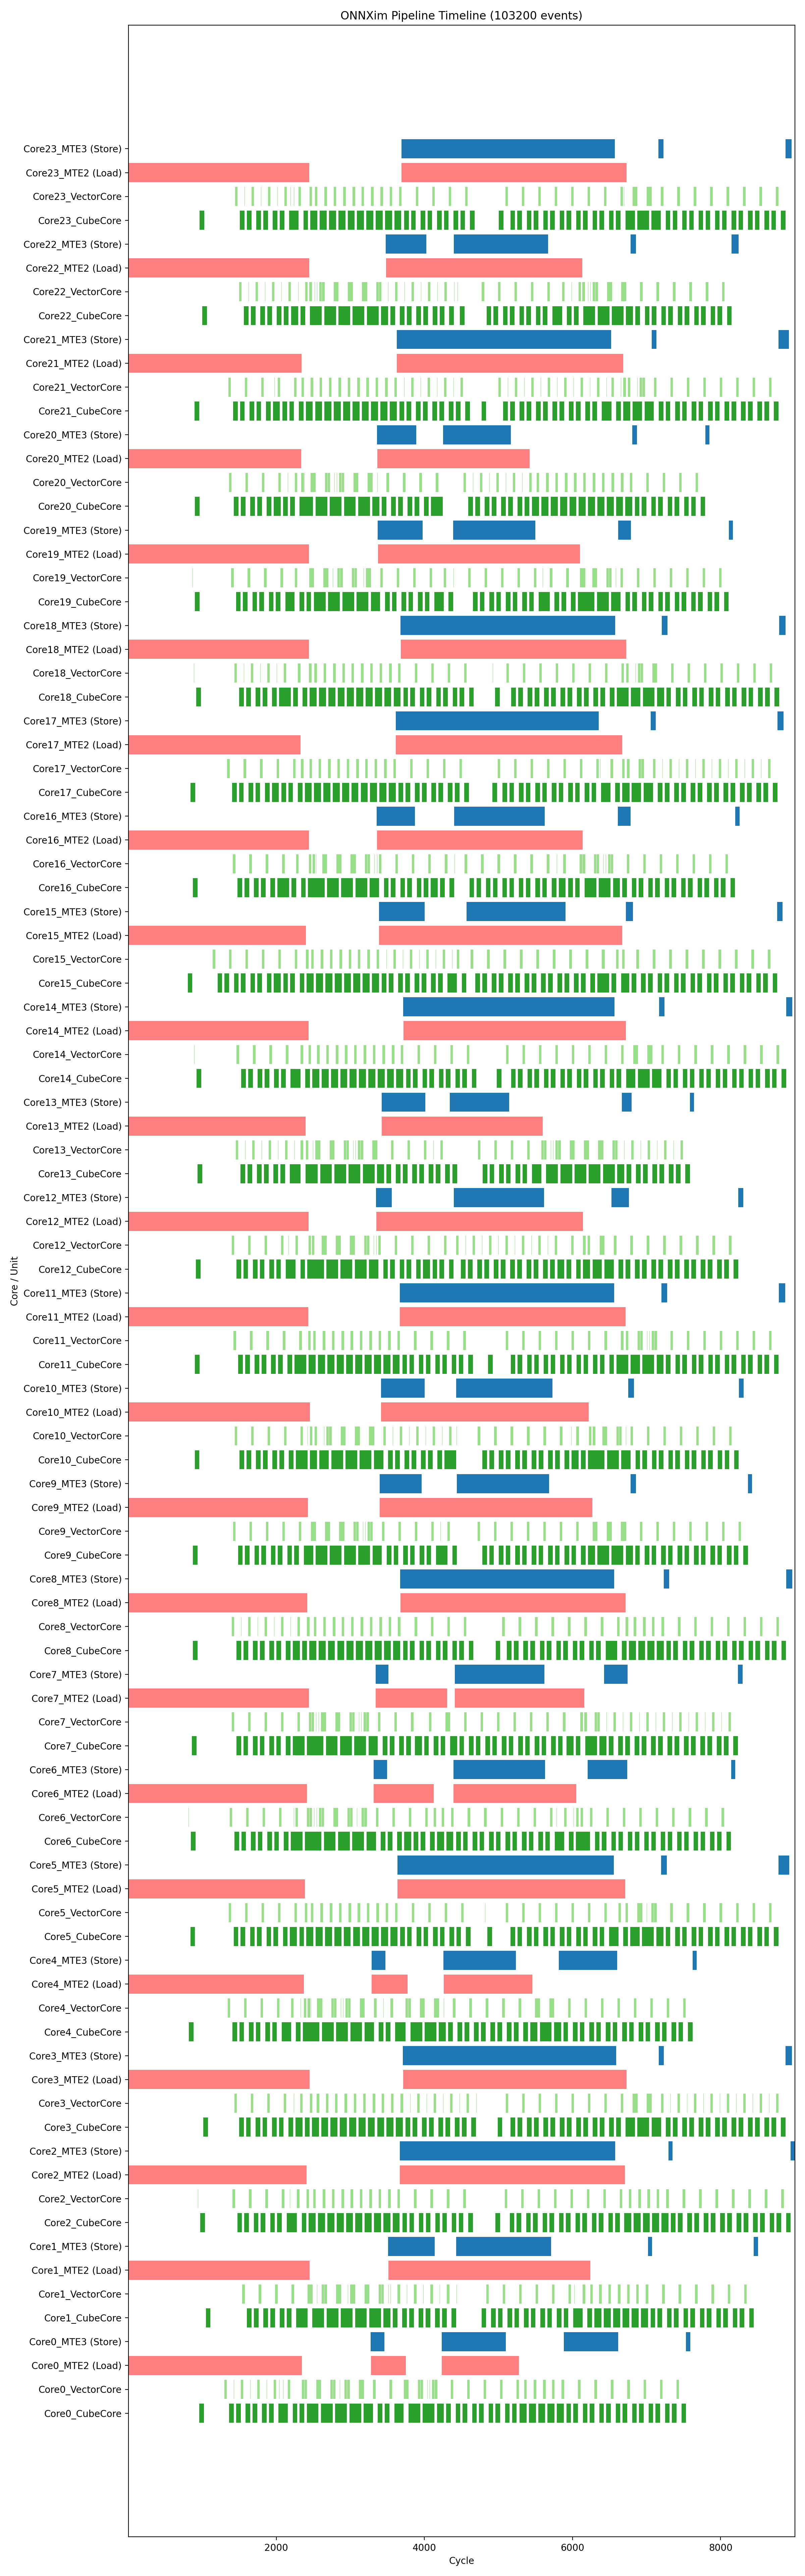

Data behind this chart, as committed beside it:
name, unit, start_cycle, end_cycle
NS_BARRIER_MTE2CUBE, Core0_Vector, 4, 5
NS_BARRIER_MTE2CUBE, Core1_Vector, 4, 5
NS_BARRIER_MTE2CUBE, Core2_Vector, 4, 5
NS_BARRIER_MTE2CUBE, Core3_Vector, 4, 5
NS_BARRIER_MTE2CUBE, Core4_Vector, 4, 5
NS_BARRIER_MTE2CUBE, Core5_Vector, 4, 5
NS_BARRIER_MTE2CUBE, Core6_Vector, 4, 5
NS_BARRIER_MTE2CUBE, Core7_Vector, 4, 5
NS_BARRIER_MTE2CUBE, Core8_Vector, 4, 5
NS_BARRIER_MTE2CUBE, Core9_Vector, 4, 5
NS_BARRIER_MTE2CUBE, Core10_Vector, 4, 5
NS_BARRIER_MTE2CUBE, Core11_Vector, 4, 5
NS_BARRIER_MTE2CUBE, Core12_Vector, 4, 5
NS_BARRIER_MTE2CUBE, Core13_Vector, 4, 5
NS_BARRIER_MTE2CUBE, Core14_Vector, 4, 5
NS_BARRIER_MTE2CUBE, Core15_Vector, 4, 5
NS_BARRIER_MTE2CUBE, Core16_Vector, 4, 5
NS_BARRIER_MTE2CUBE, Core17_Vector, 4, 5
NS_BARRIER_MTE2CUBE, Core18_Vector, 4, 5
NS_BARRIER_MTE2CUBE, Core19_Vector, 4, 5
NS_BARRIER_MTE2CUBE, Core20_Vector, 4, 5
NS_BARRIER_MTE2CUBE, Core21_Vector, 4, 5
NS_BARRIER_MTE2CUBE, Core22_Vector, 4, 5
NS_BARRIER_MTE2CUBE, Core23_Vector, 4, 5
NS_BARRIER_MTE2CUBE, Core0_Vector, 8, 9
NS_BARRIER_MTE2CUBE, Core1_Vector, 8, 9
NS_BARRIER_MTE2CUBE, Core2_Vector, 8, 9
NS_BARRIER_MTE2CUBE, Core3_Vector, 8, 9
NS_BARRIER_MTE2CUBE, Core4_Vector, 8, 9
NS_BARRIER_MTE2CUBE, Core5_Vector, 8, 9
NS_BARRIER_MTE2CUBE, Core6_Vector, 8, 9
NS_BARRIER_MTE2CUBE, Core7_Vector, 8, 9
NS_BARRIER_MTE2CUBE, Core8_Vector, 8, 9
NS_BARRIER_MTE2CUBE, Core9_Vector, 8, 9
NS_BARRIER_MTE2CUBE, Core10_Vector, 8, 9
NS_BARRIER_MTE2CUBE, Core11_Vector, 8, 9
NS_BARRIER_MTE2CUBE, Core12_Vector, 8, 9
NS_BARRIER_MTE2CUBE, Core13_Vector, 8, 9
NS_BARRIER_MTE2CUBE, Core14_Vector, 8, 9
NS_BARRIER_MTE2CUBE, Core15_Vector, 8, 9
NS_BARRIER_MTE2CUBE, Core16_Vector, 8, 9
NS_BARRIER_MTE2CUBE, Core17_Vector, 8, 9
NS_BARRIER_MTE2CUBE, Core18_Vector, 8, 9
NS_BARRIER_MTE2CUBE, Core19_Vector, 8, 9
NS_BARRIER_MTE2CUBE, Core20_Vector, 8, 9
NS_BARRIER_MTE2CUBE, Core21_Vector, 8, 9
NS_BARRIER_MTE2CUBE, Core22_Vector, 8, 9
NS_BARRIER_MTE2CUBE, Core23_Vector, 8, 9
Load, Core0_MTE2, 1, 27
Load, Core0_MTE2, 1, 27
Load, Core0_MTE2, 1, 27
Load, Core0_MTE2, 1, 27
Load, Core0_MTE2, 1, 27
Load, Core0_MTE2, 1, 27
Load, Core0_MTE2, 1, 27
Load, Core0_MTE2, 1, 27
Load, Core1_MTE2, 1, 27
Load, Core1_MTE2, 1, 27
Load, Core1_MTE2, 1, 27
Load, Core1_MTE2, 1, 27
... 103,140 more rows
